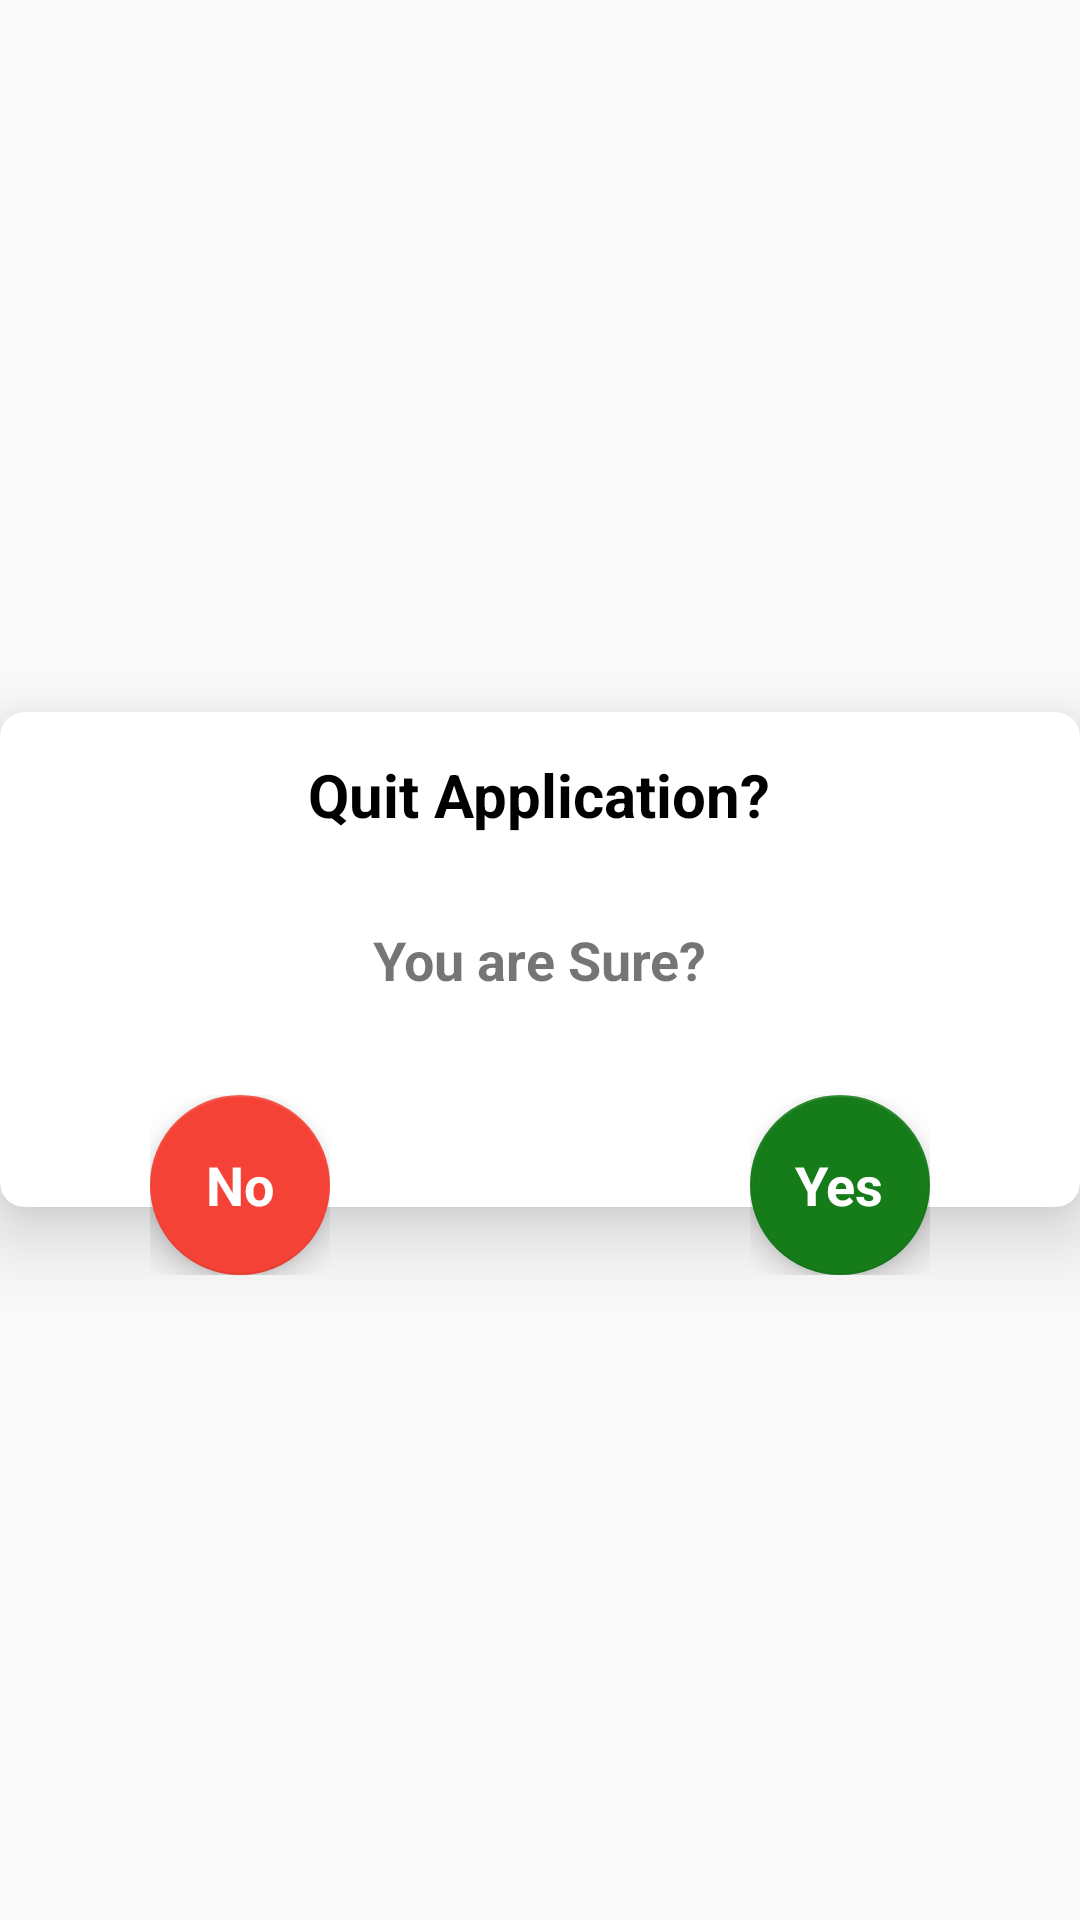

Produce the Android XML layout that renders to this screen, including the resource entries it uses.
<!-- AndroidManifest.xml: application theme AppTheme -->
<!-- res/layout/custom_dialog.xml -->
<?xml version="1.0" encoding="utf-8"?>
<FrameLayout xmlns:android="http://schemas.android.com/apk/res/android"
    xmlns:app="http://schemas.android.com/apk/res-auto"
    android:layout_width="300dp"
    android:layout_height="250dp">

    <LinearLayout
        android:layout_width="match_parent"
        android:layout_height="match_parent"
        android:gravity="center_vertical"
        android:orientation="vertical">

        <androidx.cardview.widget.CardView
            android:layout_width="match_parent"
            android:layout_height="165dp"
            android:layout_gravity="center"
            app:cardCornerRadius="8dp"
            app:cardElevation="15dp">

            <TextView
                android:layout_width="wrap_content"
                android:layout_height="wrap_content"
                android:layout_gravity="center_horizontal"
                android:layout_marginTop="14dp"
                android:text="Quit Application?"
                android:textColor="@android:color/black"
                android:textSize="20dp"
                android:textStyle="bold" />

            <TextView
                android:layout_width="wrap_content"
                android:layout_height="wrap_content"
                android:layout_gravity="center"
                android:text="You are Sure?"
                android:textSize="18dp"
                android:textStyle="bold" />

        </androidx.cardview.widget.CardView>
    </LinearLayout>

    <FrameLayout
        android:id="@+id/frmNo"
        android:layout_width="wrap_content"
        android:layout_height="wrap_content"
        android:layout_gravity="center"
        android:layout_marginTop="75dp"
        android:layout_marginRight="100dp">

        <com.google.android.material.floatingactionbutton.FloatingActionButton
            android:layout_width="60dp"
            android:layout_height="60dp"
            android:src="@android:color/transparent"
            app:backgroundTint="#F44336" />

        <TextView
            android:layout_width="wrap_content"
            android:layout_height="wrap_content"
            android:layout_gravity="center"
            android:elevation="6dp"
            android:text="No"
            android:textAppearance="?android:attr/textAppearanceMedium"
            android:textColor="@android:color/white"
            android:textStyle="bold" />
    </FrameLayout>

    <FrameLayout
        android:id="@+id/frmOk"
        android:layout_width="wrap_content"
        android:layout_height="wrap_content"
        android:layout_gravity="center"
        android:layout_marginLeft="100dp"
        android:layout_marginTop="75dp">

        <com.google.android.material.floatingactionbutton.FloatingActionButton
            android:layout_width="60dp"
            android:layout_height="60dp"
            android:src="@android:color/transparent"
            app:backgroundTint="#167C1A" />

        <TextView
            android:layout_width="wrap_content"
            android:layout_height="wrap_content"
            android:layout_gravity="center"
            android:elevation="6dp"
            android:text="Yes"
            android:textAppearance="?android:attr/textAppearanceMedium"
            android:textColor="@android:color/white"
            android:textStyle="bold" />
    </FrameLayout>
</FrameLayout>
<!-- resources referenced by this layout -->
<resources>
  <style name="AppTheme" parent="Theme.AppCompat.Light.NoActionBar">
          
          <item name="colorPrimary">@color/colorPrimary</item>
          <item name="colorPrimaryDark">@color/colorPrimaryDark</item>
          <item name="colorAccent">@color/colorAccent</item>
      </style>
  <color name="colorPrimary">#6200EE</color>
  <color name="colorPrimaryDark">#3700B3</color>
  <color name="colorAccent">#03DAC5</color>
</resources>
